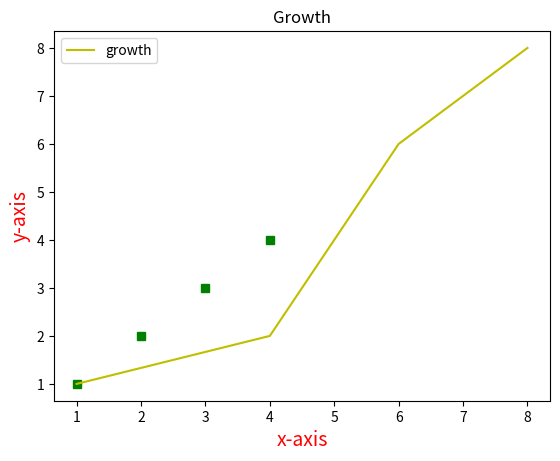

The script that saved this image:
import matplotlib.pyplot as plt
import numpy as np
x = np.array([1,2,3,4])
y = np.array([1,2,3,4])


x1 = np.array([1,4,6,8])
y1 = np.array([1,2,6,8])

plt.title('Growth')
plt.plot(x,y,'gs')  #fromatters -> ro, b-, gs
plt.plot(x1,y1, color='y', label='growth')
#simple graph
plt.xlabel('x-axis', fontsize = 14, color='r')
plt.ylabel('y-axis', fontsize = 14, color='r')

plt.legend()

'''
plt.subplot(1,2,1)
plt.plot(x,y)

plt.subplot(1,2,2)
plt.plot(x,y)
'''

plt.show()


